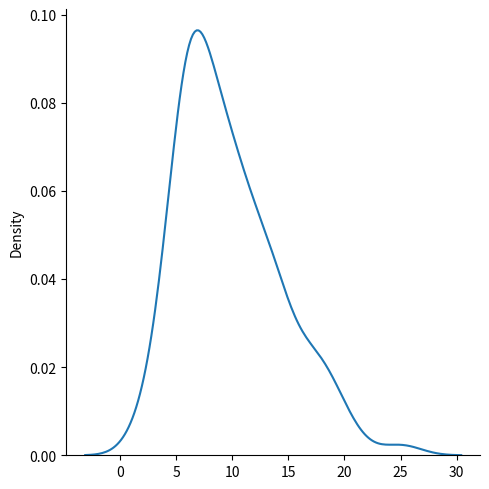

The script that saved this image:
from numpy import random
import matplotlib.pyplot as plt
import seaborn as sns

arr = random.chisquare(df = 2, size = (2, 3))
print(arr)

arry = random.chisquare(df = 10, size = 100)
sns.displot(arry, kind = "kde")
plt.show()
